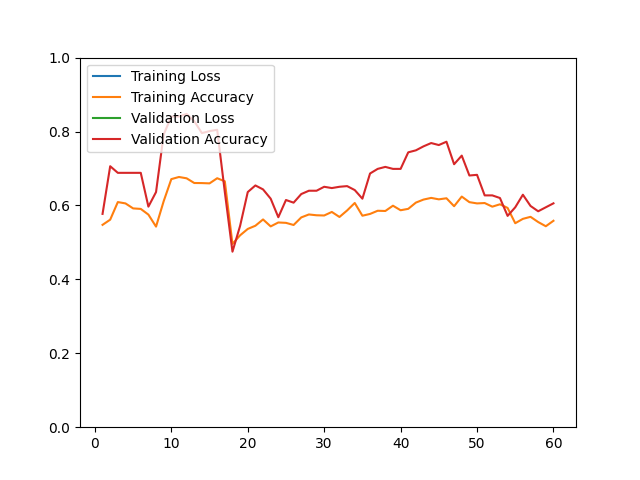

The table this chart was drawn from, first rows:
epoch, loss, acc, val_loss, val_acc
1, 1984, 0.5475, 1959, 0.5771
2, 2055, 0.5615, 891.1, 0.7061
3, 1590, 0.6091, 1086, 0.6882
4, 1616, 0.6055, 1279, 0.6882
5, 1393, 0.5920, 1016, 0.6882
6, 1381, 0.5906, 1017, 0.6882
7, 1427, 0.5752, 1265, 0.5968
8, 1774, 0.5427, 1174, 0.6362
9, 1221, 0.6115, 668.7, 0.7921
10, 941.6, 0.6712, 381.6, 0.8405
11, 949.1, 0.6770, 453.3, 0.8405
12, 929.7, 0.6734, 526.9, 0.8477
13, 1089, 0.6607, 599.1, 0.8280
14, 1058, 0.6605, 736.8, 0.7957
15, 1028, 0.6597, 636.2, 0.8011
16, 1121, 0.6736, 651.4, 0.8047
17, 1262, 0.6653, 1813, 0.6362
18, 1998, 0.4959, 1432, 0.4749
19, 1642, 0.5192, 1157, 0.5448
20, 1454, 0.5364, 740.3, 0.6362
21, 1279, 0.5451, 704.3, 0.6541
22, 1267, 0.5621, 727.3, 0.6434
23, 1254, 0.5433, 806.9, 0.6183
24, 1279, 0.5539, 982, 0.5681
25, 1445, 0.5529, 1106, 0.6147
26, 1671, 0.5471, 1286, 0.6075
27, 1496, 0.5676, 1072, 0.6308
28, 1438, 0.5756, 1112, 0.6398
29, 1408, 0.5734, 988.1, 0.6398
30, 1374, 0.5728, 981.7, 0.6505
31, 1281, 0.5824, 920.9, 0.6470
32, 1370, 0.5688, 1002, 0.6505
33, 1264, 0.5864, 760, 0.6523
34, 1179, 0.6067, 783.8, 0.6416
35, 1356, 0.5722, 1110, 0.6183
36, 1409, 0.5770, 1061, 0.6864
37, 1287, 0.5856, 938.1, 0.6989
38, 1263, 0.5850, 880.6, 0.7043
39, 1168, 0.5993, 943.7, 0.6989
40, 1150, 0.5870, 838.3, 0.6989
41, 1071, 0.5908, 440.8, 0.7437
42, 833, 0.6077, 509.7, 0.7491
43, 801.4, 0.6159, 398.5, 0.7599
44, 858.1, 0.6204, 582.2, 0.7688
45, 876.2, 0.6165, 561.9, 0.7634
46, 903.5, 0.6194, 494.2, 0.7724
47, 992.7, 0.5979, 729.3, 0.7115
48, 994, 0.6240, 669.9, 0.7348
49, 1023, 0.6089, 731.9, 0.6810
50, 989.7, 0.6055, 680.6, 0.6828
51, 1041, 0.6065, 740.7, 0.6272
52, 1064, 0.5967, 741.2, 0.6272
53, 1012, 0.6031, 723.5, 0.6201
54, 997.9, 0.5933, 862.9, 0.5717
55, 1119, 0.5519, 825.5, 0.5950
56, 1134, 0.5637, 744.1, 0.6290
57, 1130, 0.5692, 805.6, 0.5986
58, 1166, 0.5551, 763.2, 0.5842
59, 1116, 0.5437, 739.5, 0.5950
60, 1123, 0.5585, 744.5, 0.6057
